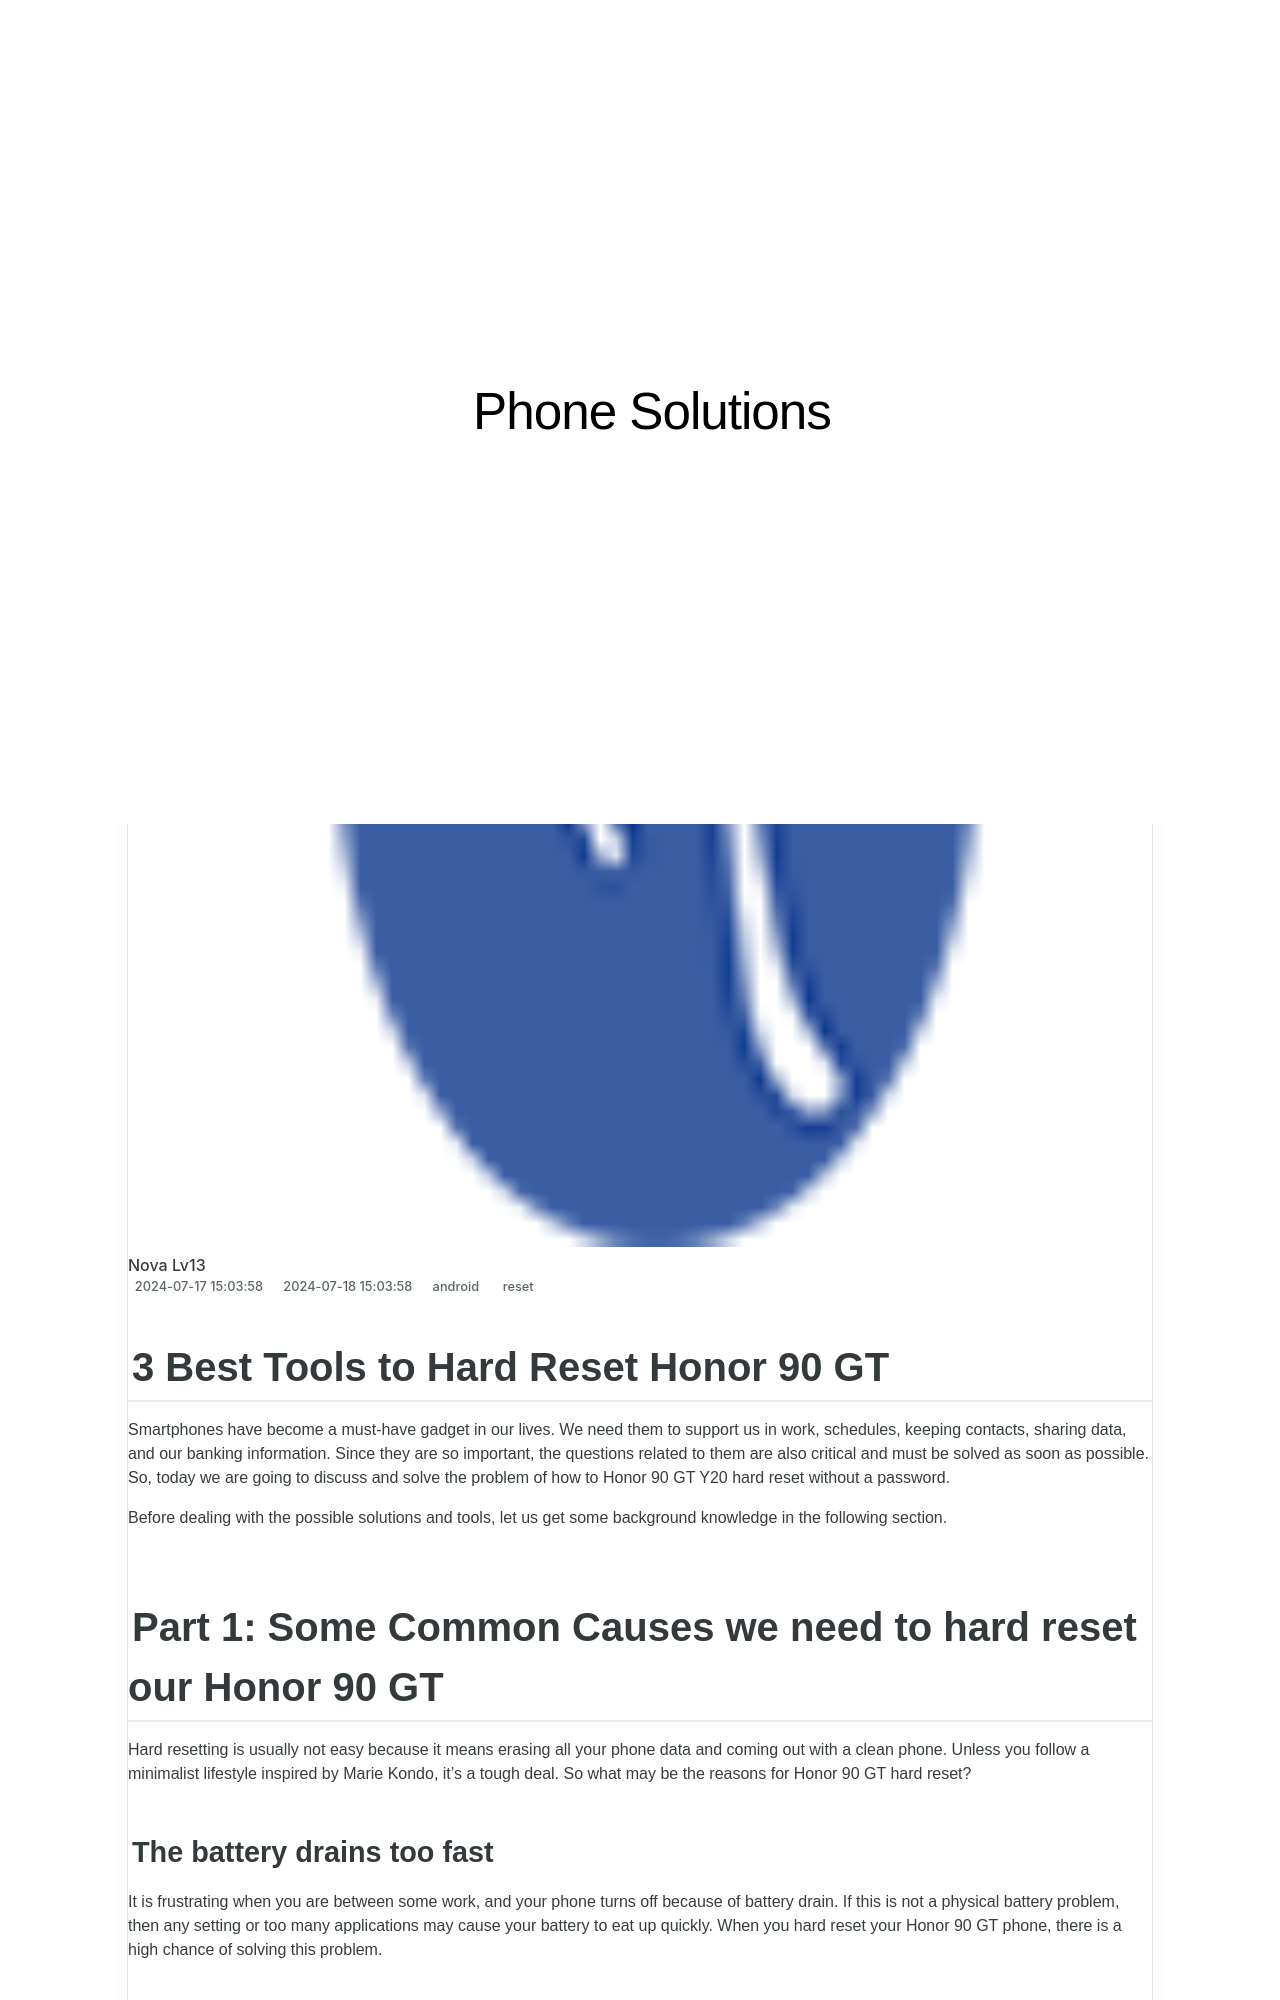

repository: techidaily/site-phone-solutions · page: 3-best-tools-to-hard-reset-honor-90-gt-drfone-by-drfone-reset-android-reset-android/index.html · generator: jekyll

---
title: 3 Best Tools to Hard Reset Honor 90 GT | Dr.fone
date: 2024-07-17T15:03:58.023Z
updated: 2024-07-18T15:03:58.023Z
tags: 
  - reset
categories:
  - android
description: This article describes 3 Best Tools to Hard Reset Honor 90 GT
excerpt: This article describes 3 Best Tools to Hard Reset Honor 90 GT
keywords: soft reset,Honor 90 GT soft reset,hard reset,Honor 90 GT hard reset,Honor 90 GT factory reset,factory reset
thumbnail: https://thmb.techidaily.com/ad574335e648a7deda4261a3d60c02e5050876ad97d3a8d2551786ec91da20e4.jpg
---

## 3 Best Tools to Hard Reset Honor 90 GT

Smartphones have become a must-have gadget in our lives. We need them to support us in work, schedules, keeping contacts, sharing data, and our banking information. Since they are so important, the questions related to them are also critical and must be solved as soon as possible. So, today we are going to discuss and solve the problem of how to Honor 90 GT Y20 hard reset without a password.

Before dealing with the possible solutions and tools, let us get some background knowledge in the following section.

## Part 1: Some Common Causes we need to hard reset our Honor 90 GT

Hard resetting is usually not easy because it means erasing all your phone data and coming out with a clean phone. Unless you follow a minimalist lifestyle inspired by Marie Kondo, it's a tough deal. So what may be the reasons for Honor 90 GT hard reset?
